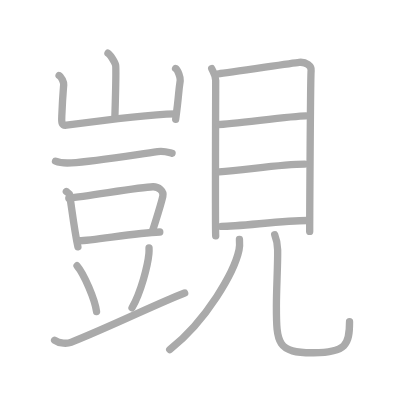
t = 0.00 s
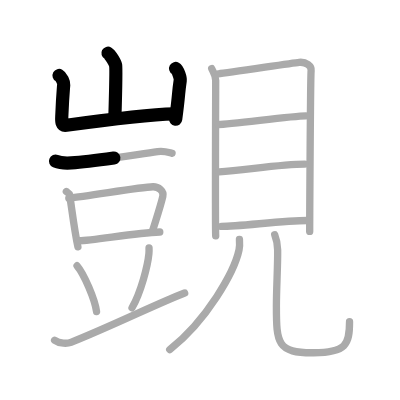
t = 3.50 s
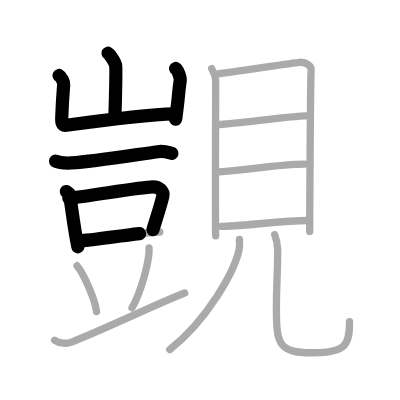
t = 6.75 s
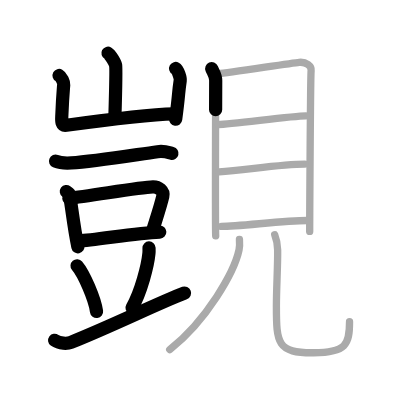
t = 10.25 s
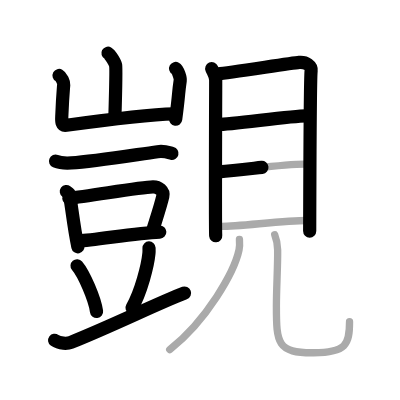
t = 13.50 s
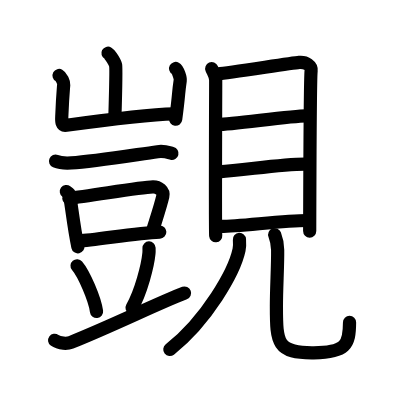
t = 17.00 s

The animated SVG that drew these frames (rendered in a browser with its animation timeline set to each time). Animation: 17 SMIL elements (animate=17); one cycle of 17.00 s.

<?xml version="1.0" standalone="no"?>
<!DOCTYPE svg PUBLIC "-//W3C//DTD SVG 1.1//EN"   "http://www.w3.org/Graphics/SVG/1.1/DTD/svg11.dtd">
<svg width="400px" height="400px"  version="1.1" xmlns="http://www.w3.org/2000/svg">
  <defs>
    <marker id="Triangle" viewBox="0 0 10 10" refX="0" refY="5" markerUnits="strokeWidth" markerWidth="3" style="stroke-opacity:0%;fill:#aaaaaa;" markerHeight="2" orient="auto">
      <path d="M 0 0 L 10 5 L 0 10 z" />
    </marker>
    
    <marker id="Arrow" viewBox="0 0 10 10" refX="5" refY="5" markerUnits="strokeWidth" markerWidth="1.8" style="stroke-opacity:0%;fill:#770000;" markerHeight="2" orient="auto">
      <path d="M 0 4 L 6 4 L 4 1 L 10 5 L 4 9 L 6 6 L 0 6 z" />
        <circle cx="5" cy="5" r="5" />
      </marker>
    
    <marker id="TriangleRed" viewBox="0 0 10 10" refX="0" refY="5" markerUnits="strokeWidth" markerWidth="3" style="stroke-opacity:0%;fill:#CC0000;" markerHeight="2" orient="auto">
      <path d="M 0 0 L 10 5 L 0 10 z" />
    </marker>
    
    <marker id="ArrowRed" viewBox="0 0 10 10" refX="5" refY="5" markerUnits="strokeWidth" markerWidth="1.8" style="stroke-opacity:0%;fill:#CC0000;" markerHeight="2" orient="auto">
      <path d="M 0 4 L 6 4 L 4 1 L 10 5 L 4 9 L 6 6 L 0 6 z" />
        <circle cx="5" cy="5" r="5" />
      </marker>
    
  </defs>
  
  <path style="fill:#ffffff; fill-opacity:100%; fill-rule:evenodd; stroke-width:0;" d="M 0 0 L 400px 0 L 400px 400px L 0 400px L 0 0" />

  <g transform="scale(3.6697247706422 3.6697247706422)">
<path style="fill:none; fill-opacity:0%; fill-rule:evenodd; stroke:#aaaaaa; stroke-opacity:100%; stroke-width: 1.5pt; stroke-linejoin:round; stroke-linecap:round;" d="M29.42 14.5c0.63 0.34 1.96 2.58 2.09 3.26c0.13 0.69-0.08 10.1-0.21 14.4"></path>
<path style="fill:none; fill-opacity:0%; fill-rule:evenodd; stroke:#aaaaaa; stroke-opacity:100%; stroke-width: 1.5pt; stroke-linejoin:round; stroke-linecap:round;" d="M16.1 20.57c0.63 0.34 1.31 1.8 1.26 2.5c-0.28 3.43-0.32 3.68-0.5 8.17c-0.06 1.58-0.32 3.09 1.25 2.88c5.61-0.77 21.69-2.92 29.59-3.11"></path>
<path style="fill:none; fill-opacity:0%; fill-rule:evenodd; stroke:#aaaaaa; stroke-opacity:100%; stroke-width: 1.5pt; stroke-linejoin:round; stroke-linecap:round;" d="M47.85 18.66c0.63 0.35 1.36 2.57 1.26 3.26c-0.62 4.23-0.2 2.71-1.24 10.58"></path>
<path style="fill:none; fill-opacity:0%; fill-rule:evenodd; stroke:#aaaaaa; stroke-opacity:100%; stroke-width: 1.5pt; stroke-linejoin:round; stroke-linecap:round;" d="M15.13 43.93c1.13 0.46 3.19 0.53 4.32 0.46c6.06-0.38 16.81-2.13 23.49-3.06c1.86-0.26 3 0.22 3.94 0.45"></path>
<path style="fill:none; fill-opacity:0%; fill-rule:evenodd; stroke:#aaaaaa; stroke-opacity:100%; stroke-width: 1.5pt; stroke-linejoin:round; stroke-linecap:round;" d="M18.08 52.2c0.35 0.26 0.8 0.46 0.86 0.8c0.47 2.49 1.22 9.32 2.29 14.26"></path>
<path style="fill:none; fill-opacity:0%; fill-rule:evenodd; stroke:#aaaaaa; stroke-opacity:100%; stroke-width: 1.5pt; stroke-linejoin:round; stroke-linecap:round;" d="M18.75 54.01c5.34-0.5 19.29-3.03 22.93-3.11c1.51-0.03 3.03 1.15 2.69 2.6c-0.61 2.6-1.59 5.52-2.74 9.21"></path>
<path style="fill:none; fill-opacity:0%; fill-rule:evenodd; stroke:#aaaaaa; stroke-opacity:100%; stroke-width: 1.5pt; stroke-linejoin:round; stroke-linecap:round;" d="M21.52 65.61c3.94 0 15.14-2.17 22.02-2.38"></path>
<path style="fill:none; fill-opacity:0%; fill-rule:evenodd; stroke:#aaaaaa; stroke-opacity:100%; stroke-width: 1.5pt; stroke-linejoin:round; stroke-linecap:round;" d="M21 72.42c1.87 2.2 4.84 9.04 5.31 12.47"></path>
<path style="fill:none; fill-opacity:0%; fill-rule:evenodd; stroke:#aaaaaa; stroke-opacity:100%; stroke-width: 1.5pt; stroke-linejoin:round; stroke-linecap:round;" d="M40.61 67.56c0.01 0.38 0.03 0.99-0.03 1.54c-0.32 3.26-2.12 10.4-4.6 14.78"></path>
<path style="fill:none; fill-opacity:0%; fill-rule:evenodd; stroke:#aaaaaa; stroke-opacity:100%; stroke-width: 1.5pt; stroke-linejoin:round; stroke-linecap:round;" d="M14.88 92.73c1.35 0.99 3.55 0.93 4.44 0.57c11.94-4.8 23.3-10.49 31-13.46"></path>
<path style="fill:none; fill-opacity:0%; fill-rule:evenodd; stroke:#aaaaaa; stroke-opacity:100%; stroke-width: 1.5pt; stroke-linejoin:round; stroke-linecap:round;" d="M57.69 18.69c0.45 1.05 1.09 1.83 1.09 3.23c0 1.4-0.15 40.93 0 42.33"></path>
<path style="fill:none; fill-opacity:0%; fill-rule:evenodd; stroke:#aaaaaa; stroke-opacity:100%; stroke-width: 1.5pt; stroke-linejoin:round; stroke-linecap:round;" d="M59.52 20.11c2.52-0.17 19.71-2.91 22-3.12c1.91-0.18 3.42 0.98 3.26 2.28c-0.2 1.65-0.39 42.74-0.39 43.79"></path>
<path style="fill:none; fill-opacity:0%; fill-rule:evenodd; stroke:#aaaaaa; stroke-opacity:100%; stroke-width: 1.5pt; stroke-linejoin:round; stroke-linecap:round;" d="M59.48 33.92c3.6 0 19.84-2.35 23.88-2.35"></path>
<path style="fill:none; fill-opacity:0%; fill-rule:evenodd; stroke:#aaaaaa; stroke-opacity:100%; stroke-width: 1.5pt; stroke-linejoin:round; stroke-linecap:round;" d="M59.69 46.82c7.3-0.5 16.9-2.1 23.38-2.1"></path>
<path style="fill:none; fill-opacity:0%; fill-rule:evenodd; stroke:#aaaaaa; stroke-opacity:100%; stroke-width: 1.5pt; stroke-linejoin:round; stroke-linecap:round;" d="M60.34 61.69c5.01 0 16.9-1.6 23.38-1.6"></path>
<path style="fill:none; fill-opacity:0%; fill-rule:evenodd; stroke:#aaaaaa; stroke-opacity:100%; stroke-width: 1.5pt; stroke-linejoin:round; stroke-linecap:round;" d="M65.25 65.25c0.05 0.71 0.11 1.82-0.11 2.84c-1.29 5.99-8.73 19.12-18.89 27.16"></path>
<path style="fill:none; fill-opacity:0%; fill-rule:evenodd; stroke:#aaaaaa; stroke-opacity:100%; stroke-width: 1.5pt; stroke-linejoin:round; stroke-linecap:round;" d="M74.86 63.97c0.43 1.1 0.77 2.4 0.8 4.11c0.06 4.26-0.34 10.28-0.34 15.4c0 10.02 0.18 12.77 10.18 12.65c8.75-0.11 9.75-2.12 9.75-8.47"></path>

<path style="fill:none; fill-opacity:0%; fill-rule:evenodd; stroke:#000000; stroke-opacity:100%; stroke-width: 2.7pt; stroke-linejoin:round; stroke-linecap:round;" d="M29.42 14.5c0.63 0.34 1.96 2.58 2.09 3.26c0.13 0.69-0.08 10.1-0.21 14.4" pathLength="100" stroke-dashoffset="100" stroke-dasharray="100 105"><animate id="dashAnim1" attributeName="stroke-dashoffset" from="100" to="0" dur="1s" calcMode="linear" fill="freeze"/></path>
<path style="fill:none; fill-opacity:0%; fill-rule:evenodd; stroke:#000000; stroke-opacity:100%; stroke-width: 2.7pt; stroke-linejoin:round; stroke-linecap:round;" d="M16.1 20.57c0.63 0.34 1.31 1.8 1.26 2.5c-0.28 3.43-0.32 3.68-0.5 8.17c-0.06 1.58-0.32 3.09 1.25 2.88c5.61-0.77 21.69-2.92 29.59-3.11" pathLength="100" stroke-dashoffset="100" stroke-dasharray="100 105"><animate id="dashAnim2" attributeName="stroke-dashoffset" from="100" to="0" dur="1s" calcMode="linear" begin="dashAnim1.end" fill="freeze"/></path>
<path style="fill:none; fill-opacity:0%; fill-rule:evenodd; stroke:#000000; stroke-opacity:100%; stroke-width: 2.7pt; stroke-linejoin:round; stroke-linecap:round;" d="M47.85 18.66c0.63 0.35 1.36 2.57 1.26 3.26c-0.62 4.23-0.2 2.71-1.24 10.58" pathLength="100" stroke-dashoffset="100" stroke-dasharray="100 105"><animate id="dashAnim3" attributeName="stroke-dashoffset" from="100" to="0" dur="1s" calcMode="linear" begin="dashAnim2.end" fill="freeze"/></path>
<path style="fill:none; fill-opacity:0%; fill-rule:evenodd; stroke:#000000; stroke-opacity:100%; stroke-width: 2.7pt; stroke-linejoin:round; stroke-linecap:round;" d="M15.13 43.93c1.13 0.46 3.19 0.53 4.32 0.46c6.06-0.38 16.81-2.13 23.49-3.06c1.86-0.26 3 0.22 3.94 0.45" pathLength="100" stroke-dashoffset="100" stroke-dasharray="100 105"><animate id="dashAnim4" attributeName="stroke-dashoffset" from="100" to="0" dur="1s" calcMode="linear" begin="dashAnim3.end" fill="freeze"/></path>
<path style="fill:none; fill-opacity:0%; fill-rule:evenodd; stroke:#000000; stroke-opacity:100%; stroke-width: 2.7pt; stroke-linejoin:round; stroke-linecap:round;" d="M18.08 52.2c0.35 0.26 0.8 0.46 0.86 0.8c0.47 2.49 1.22 9.32 2.29 14.26" pathLength="100" stroke-dashoffset="100" stroke-dasharray="100 105"><animate id="dashAnim5" attributeName="stroke-dashoffset" from="100" to="0" dur="1s" calcMode="linear" begin="dashAnim4.end" fill="freeze"/></path>
<path style="fill:none; fill-opacity:0%; fill-rule:evenodd; stroke:#000000; stroke-opacity:100%; stroke-width: 2.7pt; stroke-linejoin:round; stroke-linecap:round;" d="M18.75 54.01c5.34-0.5 19.29-3.03 22.93-3.11c1.51-0.03 3.03 1.15 2.69 2.6c-0.61 2.6-1.59 5.52-2.74 9.21" pathLength="100" stroke-dashoffset="100" stroke-dasharray="100 105"><animate id="dashAnim6" attributeName="stroke-dashoffset" from="100" to="0" dur="1s" calcMode="linear" begin="dashAnim5.end" fill="freeze"/></path>
<path style="fill:none; fill-opacity:0%; fill-rule:evenodd; stroke:#000000; stroke-opacity:100%; stroke-width: 2.7pt; stroke-linejoin:round; stroke-linecap:round;" d="M21.52 65.61c3.94 0 15.14-2.17 22.02-2.38" pathLength="100" stroke-dashoffset="100" stroke-dasharray="100 105"><animate id="dashAnim7" attributeName="stroke-dashoffset" from="100" to="0" dur="1s" calcMode="linear" begin="dashAnim6.end" fill="freeze"/></path>
<path style="fill:none; fill-opacity:0%; fill-rule:evenodd; stroke:#000000; stroke-opacity:100%; stroke-width: 2.7pt; stroke-linejoin:round; stroke-linecap:round;" d="M21 72.42c1.87 2.2 4.84 9.04 5.31 12.47" pathLength="100" stroke-dashoffset="100" stroke-dasharray="100 105"><animate id="dashAnim8" attributeName="stroke-dashoffset" from="100" to="0" dur="1s" calcMode="linear" begin="dashAnim7.end" fill="freeze"/></path>
<path style="fill:none; fill-opacity:0%; fill-rule:evenodd; stroke:#000000; stroke-opacity:100%; stroke-width: 2.7pt; stroke-linejoin:round; stroke-linecap:round;" d="M40.61 67.56c0.01 0.38 0.03 0.99-0.03 1.54c-0.32 3.26-2.12 10.4-4.6 14.78" pathLength="100" stroke-dashoffset="100" stroke-dasharray="100 105"><animate id="dashAnim9" attributeName="stroke-dashoffset" from="100" to="0" dur="1s" calcMode="linear" begin="dashAnim8.end" fill="freeze"/></path>
<path style="fill:none; fill-opacity:0%; fill-rule:evenodd; stroke:#000000; stroke-opacity:100%; stroke-width: 2.7pt; stroke-linejoin:round; stroke-linecap:round;" d="M14.88 92.73c1.35 0.99 3.55 0.93 4.44 0.57c11.94-4.8 23.3-10.49 31-13.46" pathLength="100" stroke-dashoffset="100" stroke-dasharray="100 105"><animate id="dashAnim10" attributeName="stroke-dashoffset" from="100" to="0" dur="1s" calcMode="linear" begin="dashAnim9.end" fill="freeze"/></path>
<path style="fill:none; fill-opacity:0%; fill-rule:evenodd; stroke:#000000; stroke-opacity:100%; stroke-width: 2.7pt; stroke-linejoin:round; stroke-linecap:round;" d="M57.69 18.69c0.45 1.05 1.09 1.83 1.09 3.23c0 1.4-0.15 40.93 0 42.33" pathLength="100" stroke-dashoffset="100" stroke-dasharray="100 105"><animate id="dashAnim11" attributeName="stroke-dashoffset" from="100" to="0" dur="1s" calcMode="linear" begin="dashAnim10.end" fill="freeze"/></path>
<path style="fill:none; fill-opacity:0%; fill-rule:evenodd; stroke:#000000; stroke-opacity:100%; stroke-width: 2.7pt; stroke-linejoin:round; stroke-linecap:round;" d="M59.52 20.11c2.52-0.17 19.71-2.91 22-3.12c1.91-0.18 3.42 0.98 3.26 2.28c-0.2 1.65-0.39 42.74-0.39 43.79" pathLength="100" stroke-dashoffset="100" stroke-dasharray="100 105"><animate id="dashAnim12" attributeName="stroke-dashoffset" from="100" to="0" dur="1s" calcMode="linear" begin="dashAnim11.end" fill="freeze"/></path>
<path style="fill:none; fill-opacity:0%; fill-rule:evenodd; stroke:#000000; stroke-opacity:100%; stroke-width: 2.7pt; stroke-linejoin:round; stroke-linecap:round;" d="M59.48 33.92c3.6 0 19.84-2.35 23.88-2.35" pathLength="100" stroke-dashoffset="100" stroke-dasharray="100 105"><animate id="dashAnim13" attributeName="stroke-dashoffset" from="100" to="0" dur="1s" calcMode="linear" begin="dashAnim12.end" fill="freeze"/></path>
<path style="fill:none; fill-opacity:0%; fill-rule:evenodd; stroke:#000000; stroke-opacity:100%; stroke-width: 2.7pt; stroke-linejoin:round; stroke-linecap:round;" d="M59.69 46.82c7.3-0.5 16.9-2.1 23.38-2.1" pathLength="100" stroke-dashoffset="100" stroke-dasharray="100 105"><animate id="dashAnim14" attributeName="stroke-dashoffset" from="100" to="0" dur="1s" calcMode="linear" begin="dashAnim13.end" fill="freeze"/></path>
<path style="fill:none; fill-opacity:0%; fill-rule:evenodd; stroke:#000000; stroke-opacity:100%; stroke-width: 2.7pt; stroke-linejoin:round; stroke-linecap:round;" d="M60.34 61.69c5.01 0 16.9-1.6 23.38-1.6" pathLength="100" stroke-dashoffset="100" stroke-dasharray="100 105"><animate id="dashAnim15" attributeName="stroke-dashoffset" from="100" to="0" dur="1s" calcMode="linear" begin="dashAnim14.end" fill="freeze"/></path>
<path style="fill:none; fill-opacity:0%; fill-rule:evenodd; stroke:#000000; stroke-opacity:100%; stroke-width: 2.7pt; stroke-linejoin:round; stroke-linecap:round;" d="M65.25 65.25c0.05 0.71 0.11 1.82-0.11 2.84c-1.29 5.99-8.73 19.12-18.89 27.16" pathLength="100" stroke-dashoffset="100" stroke-dasharray="100 105"><animate id="dashAnim16" attributeName="stroke-dashoffset" from="100" to="0" dur="1s" calcMode="linear" begin="dashAnim15.end" fill="freeze"/></path>
<path style="fill:none; fill-opacity:0%; fill-rule:evenodd; stroke:#000000; stroke-opacity:100%; stroke-width: 2.7pt; stroke-linejoin:round; stroke-linecap:round;" d="M74.86 63.97c0.43 1.1 0.77 2.4 0.8 4.11c0.06 4.26-0.34 10.28-0.34 15.4c0 10.02 0.18 12.77 10.18 12.65c8.75-0.11 9.75-2.12 9.75-8.47" pathLength="100" stroke-dashoffset="100" stroke-dasharray="100 105"><animate id="dashAnim17" attributeName="stroke-dashoffset" from="100" to="0" dur="1s" calcMode="linear" begin="dashAnim16.end" fill="freeze"/></path>

</g>

</svg>  
          
